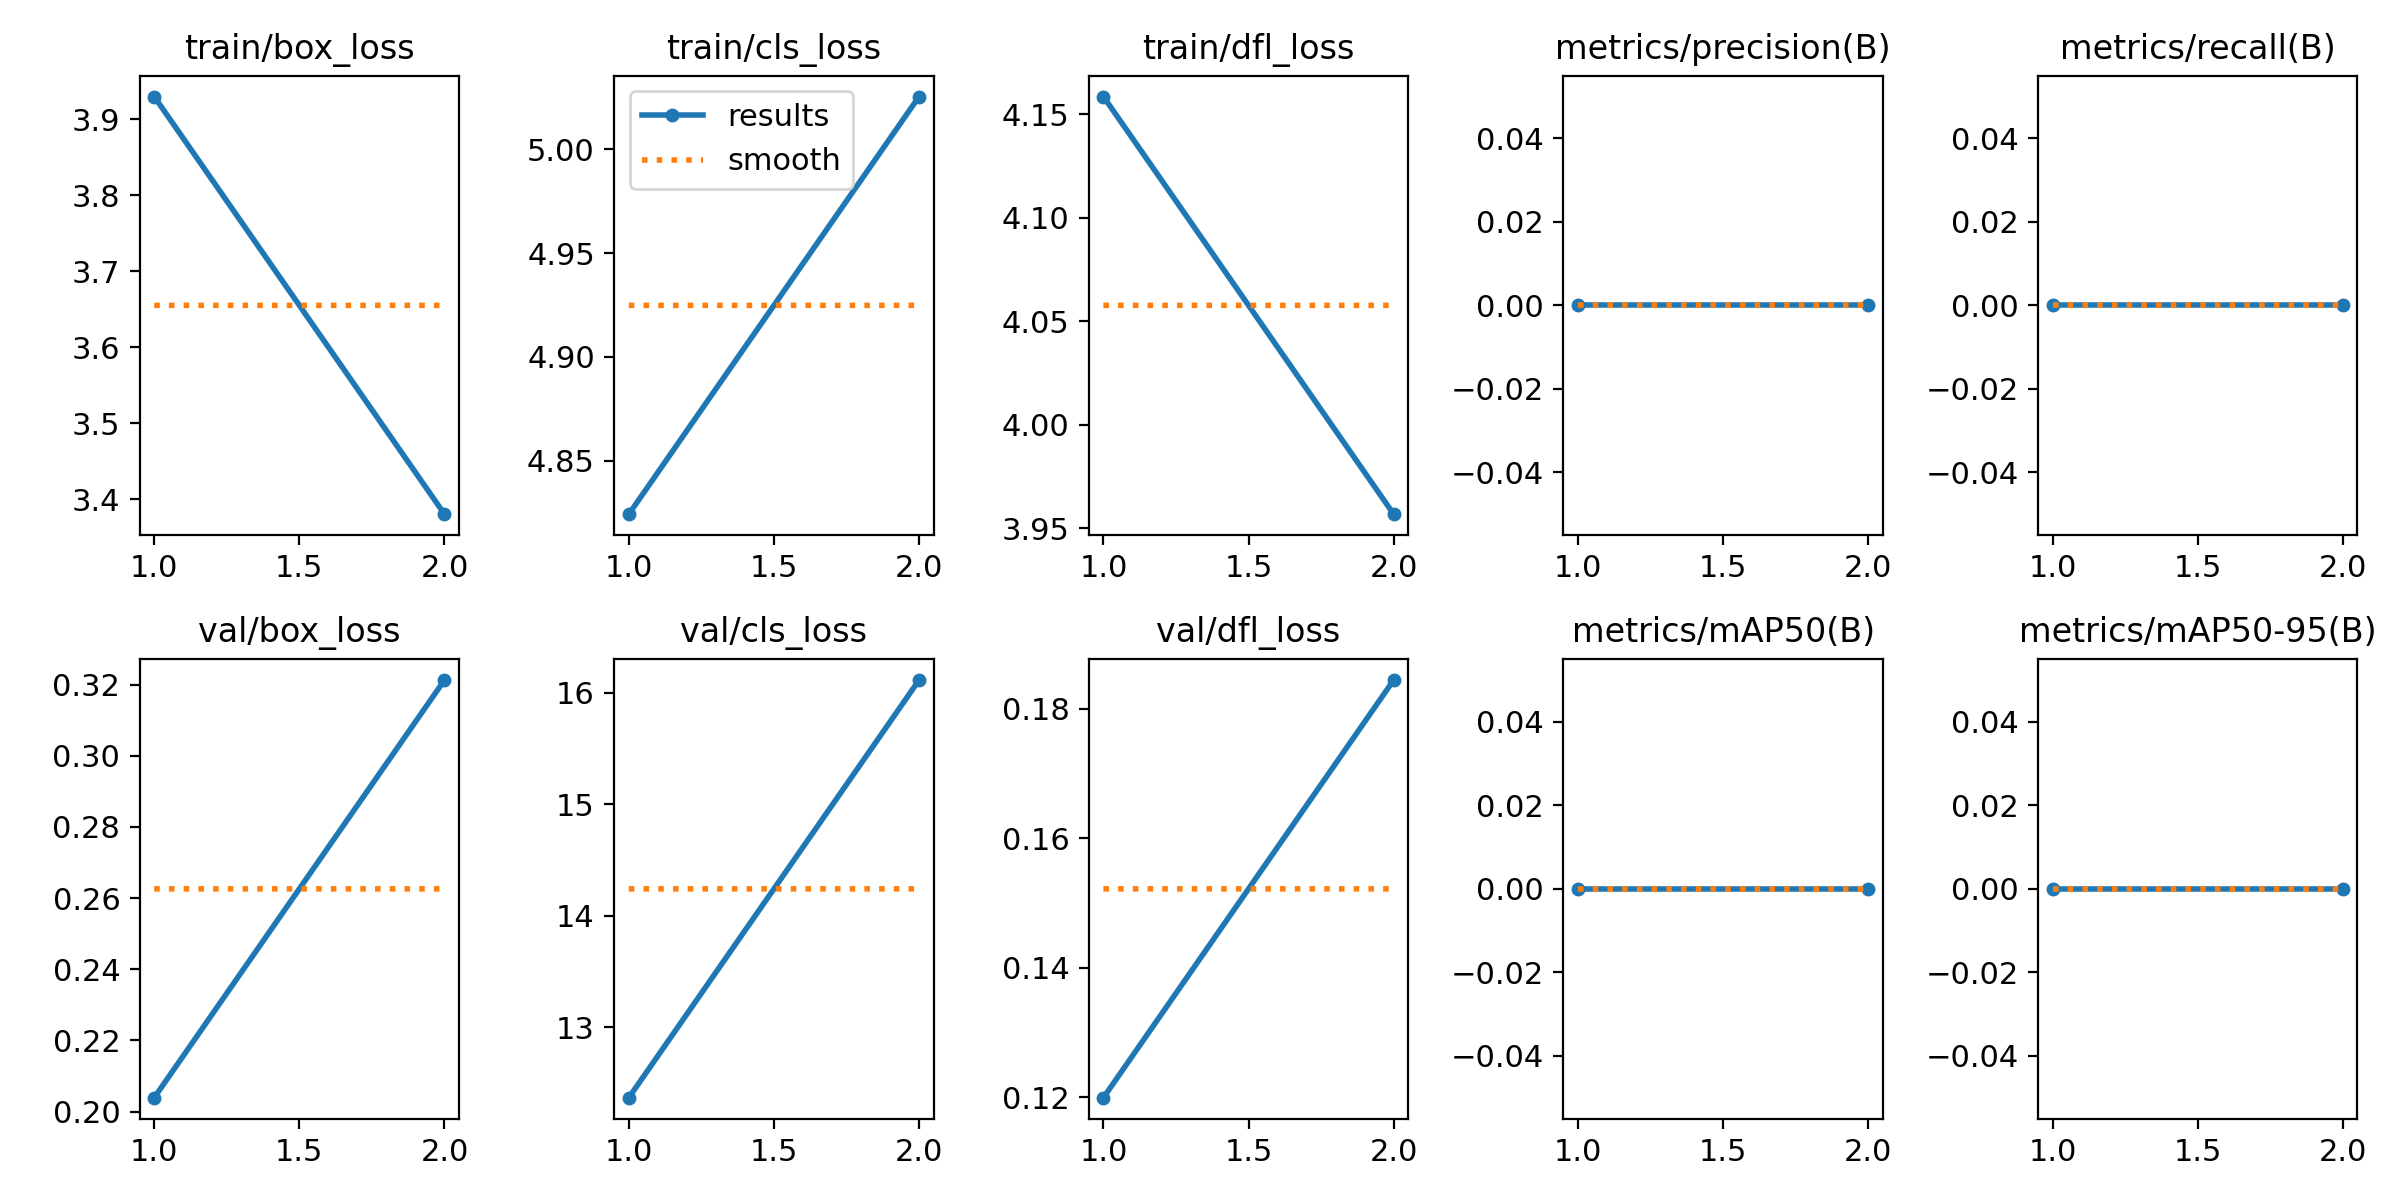

The table this chart was drawn from, first rows:
epoch, train/box_loss, train/cls_loss, train/dfl_loss, metrics/precision(B), metrics/recall(B), metrics/mAP50(B), metrics/mAP50-95(B), val/box_loss, val/cls_loss, val/dfl_loss, lr/pg0, lr/pg1, lr/pg2
1, 3.93, 4.824, 4.159, 0, 0, 0, 0, 0.2039, 12.37, 0.12, 0.0004126, 0.0004126, 0.0004126
2, 3.38, 5.026, 3.957, 0, 0, 0, 0, 0.3213, 16.11, 0.1844, 0.0004188, 0.0004188, 0.0004188
